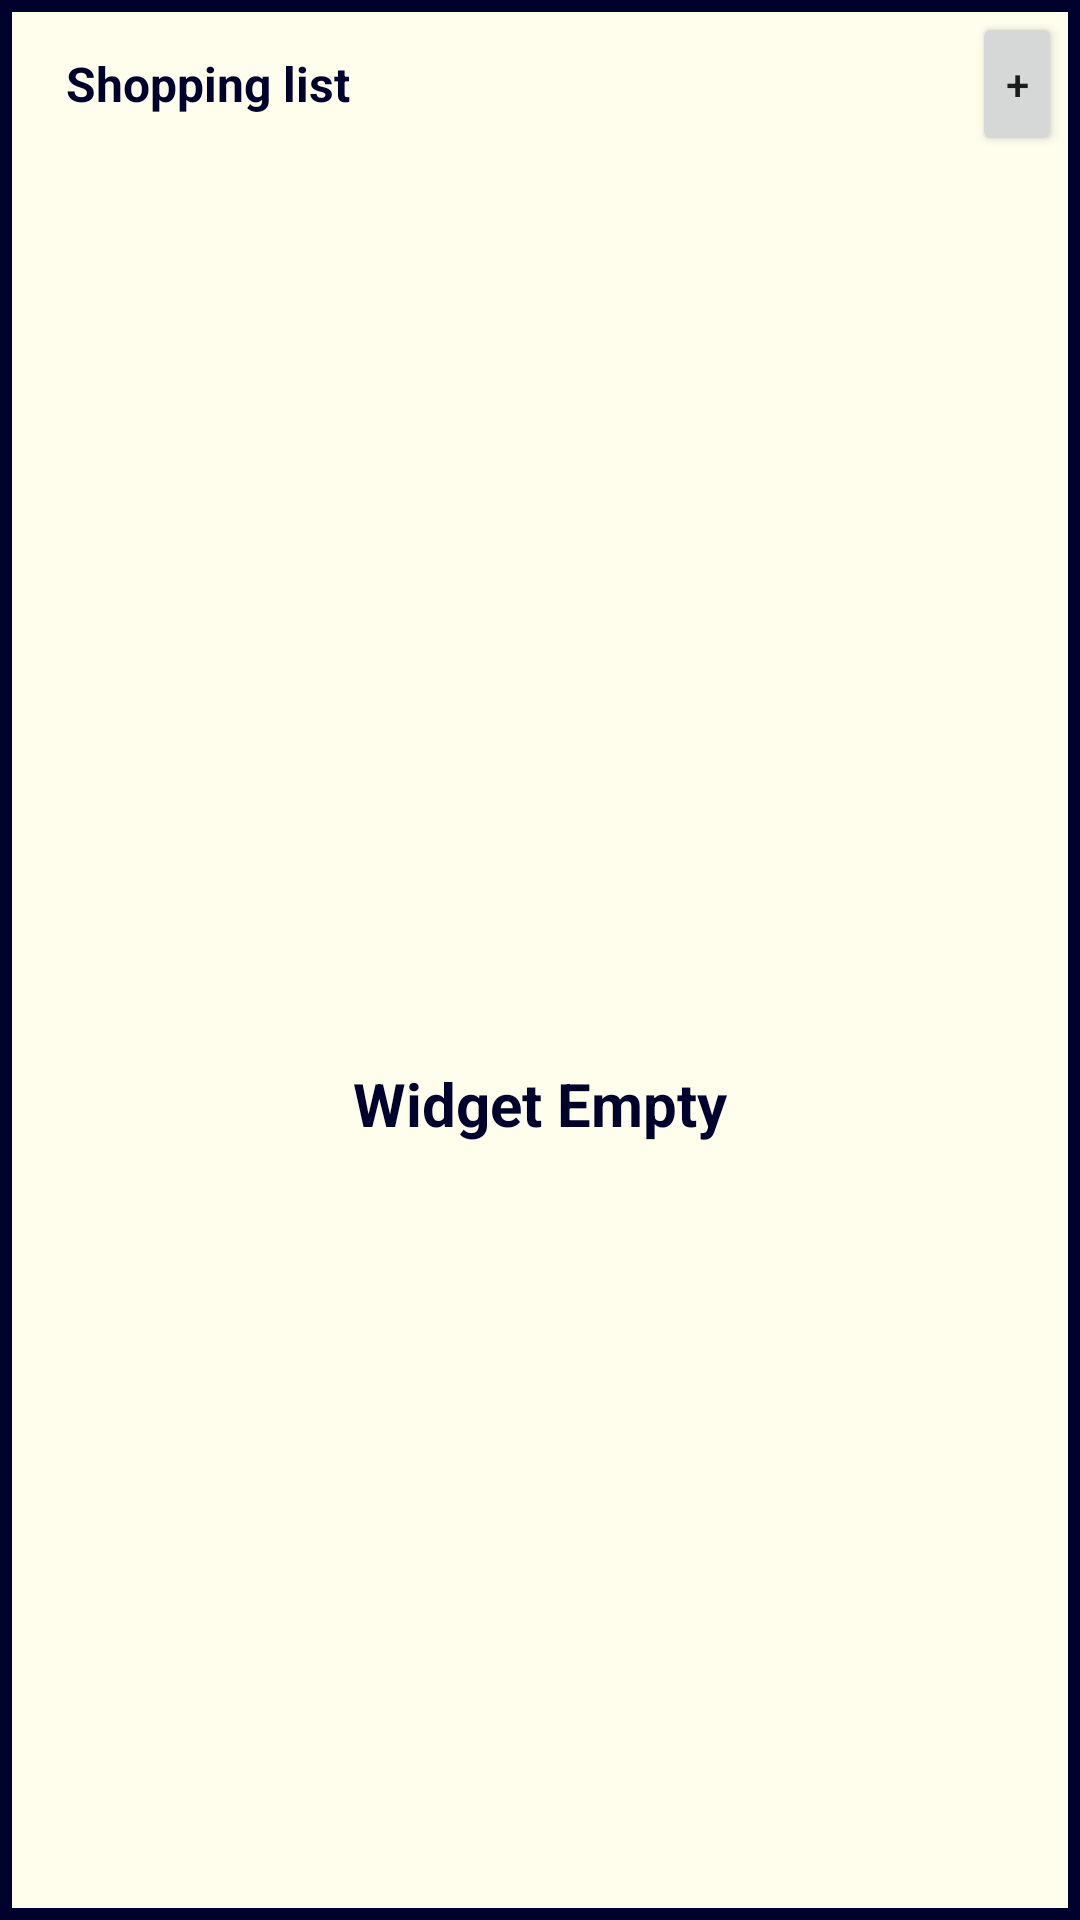

Produce the Android XML layout that renders to this screen, including the resource entries it uses.
<!-- AndroidManifest.xml: application theme Theme.Chorlist -->
<!-- res/layout/chorlist_widget.xml -->
<?xml version="1.0" encoding="utf-8"?>
<FrameLayout xmlns:android="http://schemas.android.com/apk/res/android"
    xmlns:app="http://schemas.android.com/apk/res-auto"
    xmlns:tools="http://schemas.android.com/tools"
    android:layout_width="match_parent"
    android:layout_height="match_parent"
    android:background="@color/black"
    android:padding="4dp">

    <GridLayout
        android:id="@+id/widget_navigation_bar"
        android:layout_width="match_parent"
        android:layout_height="match_parent"
        android:background="@color/primary"
        android:columnCount="1"
        android:orientation="horizontal"
        android:rowCount="2">

        <FrameLayout
            android:id="@+id/cl_widget_toolbar"
            android:layout_width="match_parent"
            android:layout_height="wrap_content"
            android:layout_row="0"
            android:layout_column="0"
            android:orientation="horizontal">

            <TextView
                android:id="@+id/tv_widget_shopping_list_name"
                android:layout_width="wrap_content"
                android:layout_height="wrap_content"
                android:layout_gravity="center|start"
                android:layout_marginStart="18dp"
                android:text="@string/shopping_list_widget"
                android:textColor="@color/black"
                android:textSize="16sp"
                android:textStyle="bold" />

            <Button
                android:id="@+id/btn_widget_add_item"
                android:layout_width="30dp"
                android:layout_height="match_parent"
                android:layout_gravity="end"
                android:layout_marginEnd="2dp"
                android:paddingStart="1dp"
                android:paddingEnd="1dp"
                android:text="+" />
        </FrameLayout>

        <ListView
            android:id="@+id/lv_widget"
            android:layout_width="match_parent"
            android:layout_height="match_parent"
            android:layout_row="1"
            android:layout_column="0"
            android:layout_weight="3"
            android:loopViews="true"
            app:layout_constraintTop_toBottomOf="@id/cl_widget_toolbar"
            tools:listitem="@layout/widget_item" />

        <TextView
            android:id="@+id/tv_empty_view"
            android:layout_width="match_parent"
            android:layout_height="match_parent"
            android:layout_row="1"
            android:layout_column="0"
            android:layout_gravity="center"
            android:gravity="center"
            android:text="Widget Empty"
            android:textColor="@color/black"
            android:textSize="20sp"
            android:textStyle="bold" />
    </GridLayout>
</FrameLayout>
<!-- res/layout/widget_item.xml (included above) -->
<?xml version="1.0" encoding="utf-8"?>
<TextView xmlns:android="http://schemas.android.com/apk/res/android"
    xmlns:tools="http://schemas.android.com/tools"
    android:id="@+id/tv_item"
    android:layout_width="match_parent"
    android:layout_height="wrap_content"
    android:background="@color/primary_variant"
    android:minHeight="36dp"
    android:padding="8dp"
    android:paddingStart="20dp"
    android:paddingTop="10dp"
    android:paddingEnd="0dp"
    android:paddingBottom="10dp"
    android:textColor="#ffffff"
    android:textSize="16sp"
    tools:text="Item description" />
<!-- resources referenced by this layout -->
<resources>
  <color name="black">#00022E</color>
  <color name="primary">#FFFDEC</color>
  <color name="primary_variant">#FF9649</color>
  <string name="shopping_list_widget">Shopping list</string>
  <style name="Theme.Chorlist" parent="Theme.MaterialComponents.DayNight.NoActionBar">
          
          <item name="colorPrimary">@color/primary_variant</item>
          <item name="colorPrimaryVariant">@color/primary</item>
          <item name="colorOnPrimary">@color/white</item>
          
          <item name="colorSecondary">@color/teal_200</item>
          <item name="colorSecondaryVariant">@color/teal_700</item>
          <item name="colorOnSecondary">@color/black</item>
          
          <item name="android:statusBarColor">@color/primary_variant</item>
          
      </style>
  <color name="white">#FFFFFFFF</color>
  <color name="teal_200">#FF03DAC5</color>
  <color name="teal_700">#FF018786</color>
</resources>
